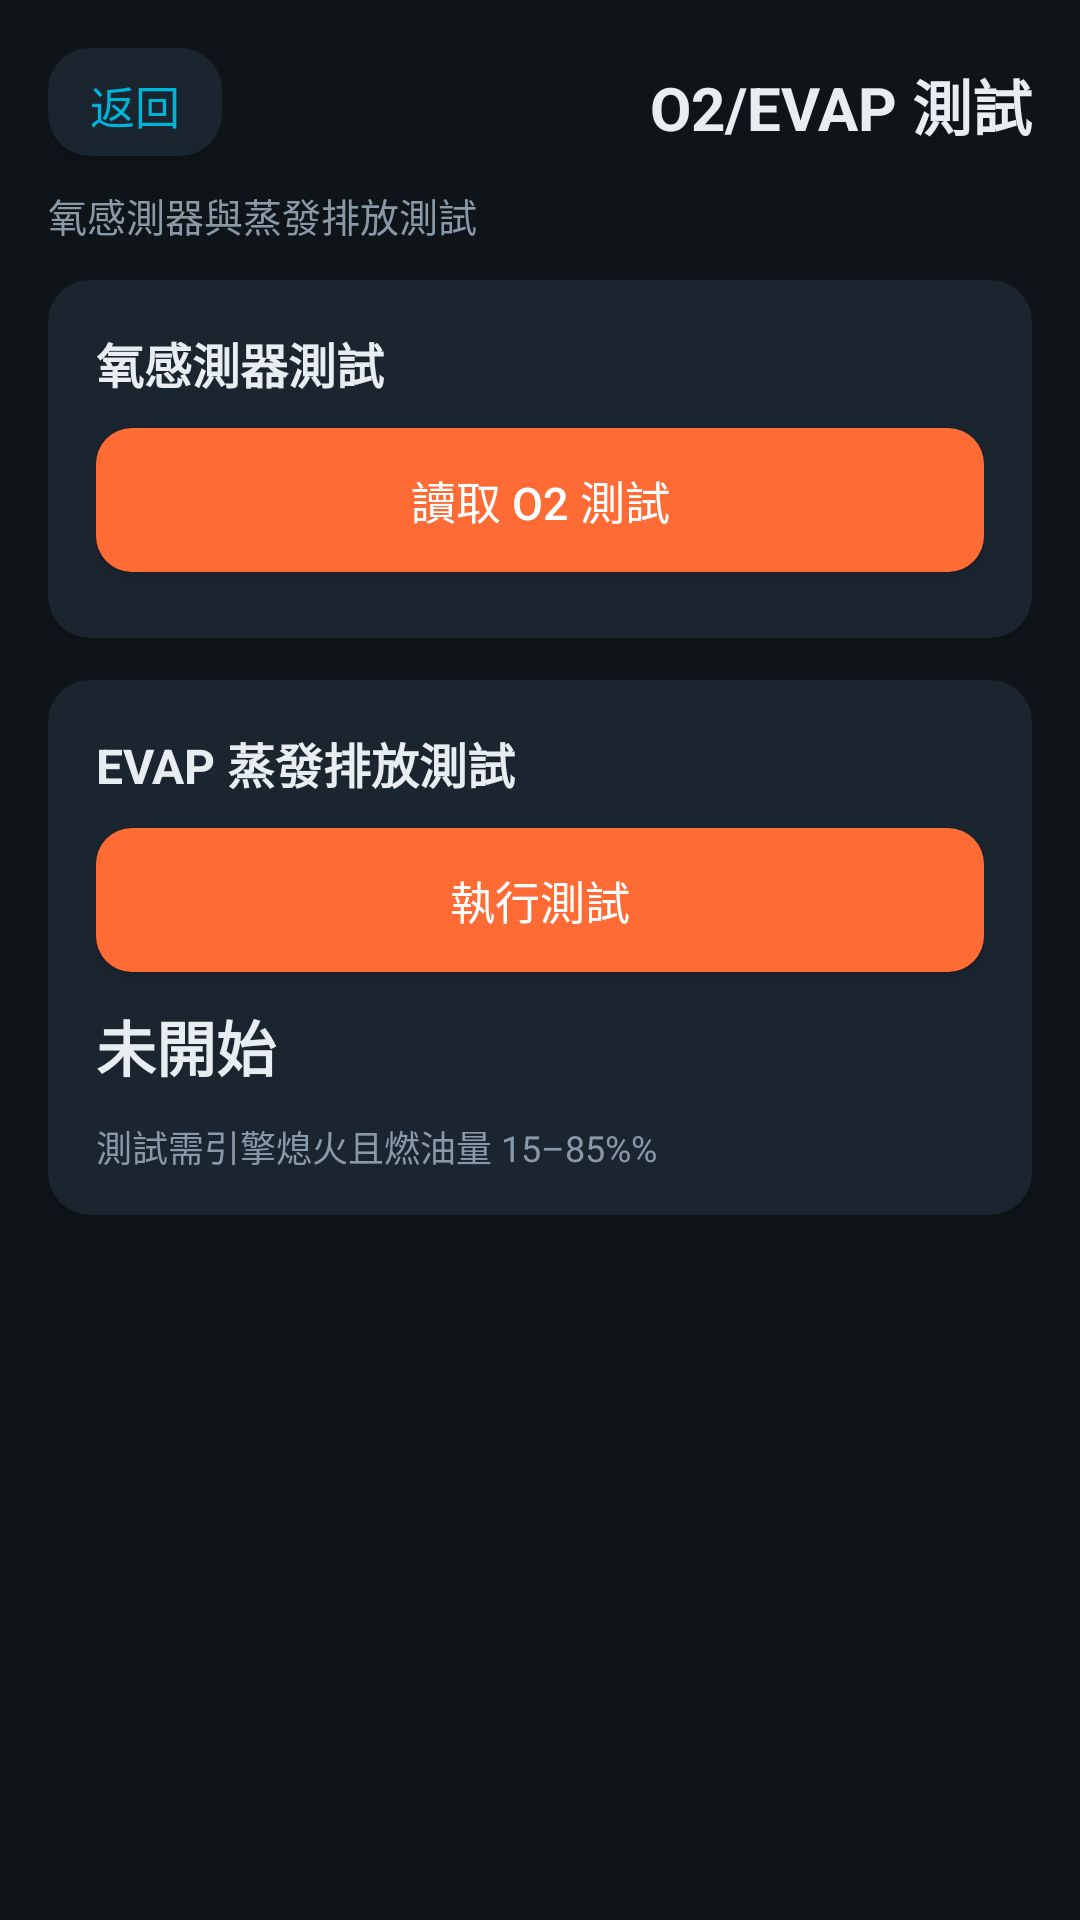

Write the Android layout XML for this screen, with the resource values it uses.
<!-- AndroidManifest.xml: application theme Theme.HeliOBD -->
<!-- res/layout/activity_o2_evap.xml -->
<?xml version="1.0" encoding="utf-8"?>
<LinearLayout xmlns:android="http://schemas.android.com/apk/res/android"
    android:layout_width="match_parent"
    android:layout_height="match_parent"
    android:orientation="vertical"
    android:padding="16dp">

    <LinearLayout
        android:layout_width="match_parent"
        android:layout_height="wrap_content"
        android:gravity="center_vertical"
        android:orientation="horizontal">

        <TextView
            android:id="@+id/btn_back"
            android:layout_width="wrap_content"
            android:layout_height="wrap_content"
            android:background="@drawable/bg_card"
            android:clickable="true"
            android:focusable="true"
            android:paddingHorizontal="14dp"
            android:paddingVertical="8dp"
            android:text="@string/common_back"
            android:textColor="@color/primary"
            android:textSize="15sp" />

        <Space
            android:layout_width="0dp"
            android:layout_height="1dp"
            android:layout_weight="1" />

        <TextView
            android:layout_width="wrap_content"
            android:layout_height="wrap_content"
            android:text="@string/feat_o2_evap"
            android:textColor="@color/text_primary"
            android:textSize="20sp"
            android:textStyle="bold" />
    </LinearLayout>

    <TextView
        android:layout_width="match_parent"
        android:layout_height="wrap_content"
        android:layout_marginTop="8dp"
        android:text="@string/feat_desc_o2_evap"
        android:textColor="@color/text_secondary"
        android:textSize="13sp" />

    <ScrollView
        android:layout_width="match_parent"
        android:layout_height="0dp"
        android:layout_marginTop="12dp"
        android:layout_weight="1"
        android:fillViewport="true">

        <LinearLayout
            android:layout_width="match_parent"
            android:layout_height="wrap_content"
            android:orientation="vertical">

            
            <LinearLayout
                android:layout_width="match_parent"
                android:layout_height="wrap_content"
                android:background="@drawable/bg_card"
                android:orientation="vertical"
                android:padding="16dp">

                <TextView
                    android:layout_width="wrap_content"
                    android:layout_height="wrap_content"
                    android:text="@string/o2_test_title"
                    android:textColor="@color/text_primary"
                    android:textSize="16sp"
                    android:textStyle="bold" />

                <Button
                    android:id="@+id/btn_o2"
                    android:layout_width="match_parent"
                    android:layout_height="48dp"
                    android:layout_marginTop="10dp"
                    android:background="@drawable/bg_button_accent"
                    android:text="@string/o2_run"
                    android:textColor="@android:color/white"
                    android:textSize="15sp" />

                <LinearLayout
                    android:id="@+id/o2_list"
                    android:layout_width="match_parent"
                    android:layout_height="wrap_content"
                    android:layout_marginTop="8dp"
                    android:orientation="vertical" />
            </LinearLayout>

            
            <LinearLayout
                android:layout_width="match_parent"
                android:layout_height="wrap_content"
                android:layout_marginTop="12dp"
                android:background="@drawable/bg_card"
                android:orientation="vertical"
                android:padding="16dp">

                <TextView
                    android:layout_width="wrap_content"
                    android:layout_height="wrap_content"
                    android:text="@string/evap_test_title"
                    android:textColor="@color/text_primary"
                    android:textSize="16sp"
                    android:textStyle="bold" />

                <Button
                    android:id="@+id/btn_evap"
                    android:layout_width="match_parent"
                    android:layout_height="48dp"
                    android:layout_marginTop="10dp"
                    android:background="@drawable/bg_button_accent"
                    android:text="@string/evap_run"
                    android:textColor="@android:color/white"
                    android:textSize="15sp" />

                <TextView
                    android:id="@+id/evap_status"
                    android:layout_width="match_parent"
                    android:layout_height="wrap_content"
                    android:layout_marginTop="10dp"
                    android:text="@string/evap_status_idle"
                    android:textColor="@color/text_primary"
                    android:textSize="20sp"
                    android:textStyle="bold" />

                <TextView
                    android:layout_width="match_parent"
                    android:layout_height="wrap_content"
                    android:layout_marginTop="10dp"
                    android:text="@string/evap_note"
                    android:textColor="@color/text_secondary"
                    android:textSize="12sp" />
            </LinearLayout>
        </LinearLayout>
    </ScrollView>
</LinearLayout>
<!-- resources referenced by this layout -->
<resources>
  <color name="primary">#00B4D8</color>
  <color name="text_primary">#E8EDF2</color>
  <color name="text_secondary">#8A99A8</color>
  <!-- drawable bg_button_accent (drawable) -->
  <?xml version="1.0" encoding="utf-8"?>
  <selector xmlns:android="http://schemas.android.com/apk/res/android">
      <item android:state_pressed="true" android:drawable="@drawable/bg_button_accent_pressed" />
      <item>
          <shape android:shape="rectangle">
              <solid android:color="@color/accent" />
              <corners android:radius="12dp" />
          </shape>
      </item>
  </selector>
  <!-- drawable bg_card (drawable) -->
  <?xml version="1.0" encoding="utf-8"?>
  <layer-list xmlns:android="http://schemas.android.com/apk/res/android">
      
      <item android:top="2dp">
          <shape android:shape="rectangle">
              <solid android:color="#1F000000" />
              <corners android:radius="14dp" />
          </shape>
      </item>
      
      <item android:bottom="2dp">
          <shape android:shape="rectangle">
              <solid android:color="@color/surface" />
              <corners android:radius="14dp" />
          </shape>
      </item>
  </layer-list>
  <string name="common_back">返回</string>
  <string name="evap_note">測試需引擎熄火且燃油量 15–85%%</string>
  <string name="evap_run">執行測試</string>
  <string name="evap_status_idle">未開始</string>
  <string name="evap_test_title">EVAP 蒸發排放測試</string>
  <string name="feat_desc_o2_evap">氧感測器與蒸發排放測試</string>
  <string name="feat_o2_evap">O2/EVAP 測試</string>
  <string name="o2_run">讀取 O2 測試</string>
  <string name="o2_test_title">氧感測器測試</string>
  <style name="Theme.HeliOBD" parent="Theme.AppCompat.DayNight.NoActionBar">
          <item name="colorPrimary">@color/primary</item>
          <item name="colorPrimaryDark">@color/primary_dark</item>
          <item name="colorAccent">@color/accent</item>
          <item name="android:windowBackground">@color/bg</item>
          <item name="android:statusBarColor">@color/bg</item>
          <item name="android:navigationBarColor">@color/bg</item>
          <item name="android:textColorPrimary">@color/text_primary</item>
          <item name="android:textColorSecondary">@color/text_secondary</item>
          
          <item name="android:windowLightStatusBar">@bool/window_light_status_bar</item>
          <item name="android:windowActionModeOverlay">true</item>
          <item name="android:windowNoTitle">true</item>
      </style>
  <!-- drawable bg_button_accent_pressed (drawable) -->
  <?xml version="1.0" encoding="utf-8"?>
  <shape xmlns:android="http://schemas.android.com/apk/res/android" android:shape="rectangle">
      <solid android:color="@color/accent_pressed" />
      <corners android:radius="12dp" />
  </shape>
  <color name="accent">#FF6B35</color>
  <color name="surface">#1B2530</color>
  <color name="primary_dark">#0A7E99</color>
  <color name="bg">#0F1419</color>
  <color name="accent_pressed">#D9531F</color>
</resources>
